Labelled photos from "patches", an image-classification folder in UdayiniReddy03/financial-document-tampering. The possible labels are: genuine, tampered.

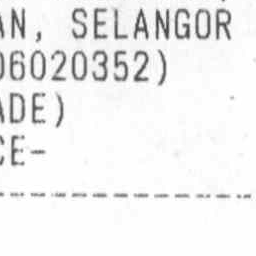
Label: genuine

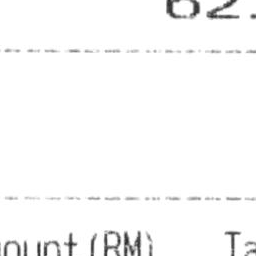
Label: genuine

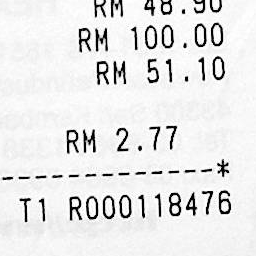
Label: genuine

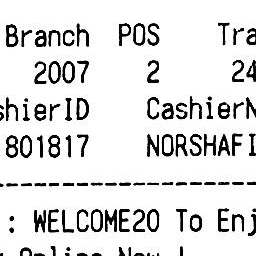
Label: genuine

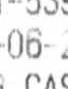
Label: tampered

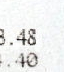
Label: tampered
